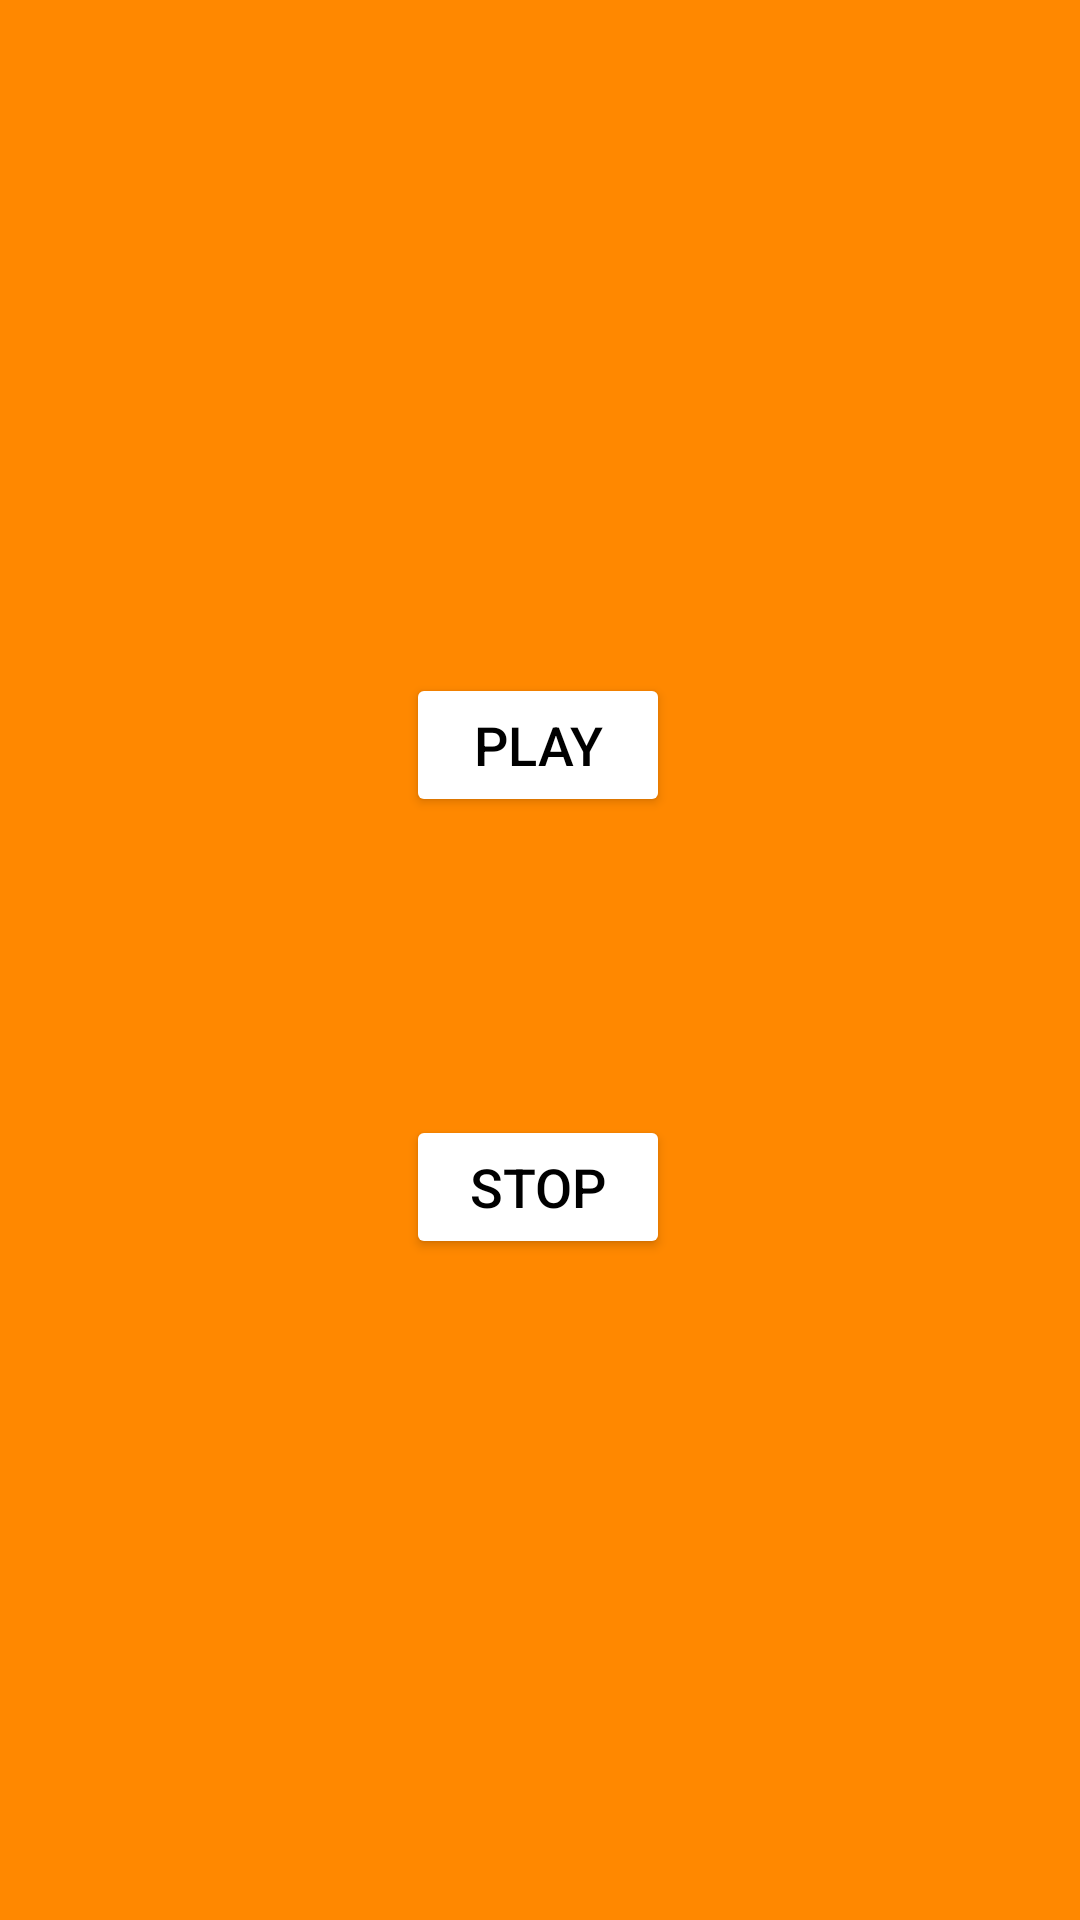

Here is an Android app screen rendered from its layout file. Give the layout XML and the strings, colors and styles it references.
<!-- AndroidManifest.xml: application theme Theme.ShoppingApplication -->
<!-- res/layout/fragment_home_2.xml -->
<?xml version="1.0" encoding="utf-8"?>
<androidx.constraintlayout.widget.ConstraintLayout xmlns:android="http://schemas.android.com/apk/res/android"
    xmlns:app="http://schemas.android.com/apk/res-auto"
    xmlns:tools="http://schemas.android.com/tools"
    android:layout_width="match_parent"
    android:layout_height="match_parent"
    android:background="@android:color/holo_orange_dark"
    tools:context=".activities.homeScreens.MediaPlayer">

    

    <Button
        android:id="@+id/playButton"
        android:layout_width="wrap_content"
        android:layout_height="wrap_content"
        android:layout_gravity="center"
        android:backgroundTint="@color/white"
        android:text="Play"
        android:textColor="@color/black"
        android:textSize="18sp"
        app:layout_constraintBottom_toBottomOf="parent"
        app:layout_constraintEnd_toEndOf="parent"
        app:layout_constraintHorizontal_bias="0.498"
        app:layout_constraintStart_toStartOf="parent"
        app:layout_constraintTop_toTopOf="parent"
        app:layout_constraintVertical_bias="0.379" />

    <Button
        android:id="@+id/stopButton"
        android:layout_width="wrap_content"
        android:layout_height="wrap_content"
        android:layout_gravity="center"
        android:backgroundTint="@color/white"
        android:text="Stop"
        android:textColor="@color/black"
        android:textSize="18sp"
        app:layout_constraintBottom_toBottomOf="parent"
        app:layout_constraintEnd_toEndOf="parent"
        app:layout_constraintHorizontal_bias="0.498"
        app:layout_constraintStart_toStartOf="parent"
        app:layout_constraintTop_toBottomOf="@+id/playButton"
        app:layout_constraintVertical_bias="0.311" />
</androidx.constraintlayout.widget.ConstraintLayout>
<!-- resources referenced by this layout -->
<resources>
  <style name="Theme.ShoppingApplication" parent="Theme.MaterialComponents.Light.NoActionBar">
          
          <item name="colorPrimary">@color/purple_500</item>
          <item name="colorPrimaryVariant">@color/purple_700</item>
          <item name="colorOnPrimary">@color/teal_200</item>
          
          <item name="colorSecondary">@color/teal_200</item>
          <item name="colorSecondaryVariant">@color/teal_700</item>
          <item name="colorOnSecondary">@color/black</item>
          
          <item name="android:statusBarColor" tools:targetApi="l">?attr/colorPrimaryVariant</item>
          
      </style>
  <!-- not gathered from this repository: default colours our renderer supplied (Android Studio template values) -->
  <color name="purple_500">#FF6200EE</color>
  <color name="purple_700">#FF3700B3</color>
  <color name="teal_200">#FF03DAC5</color>
  <color name="teal_700">#FF018786</color>
  <color name="black">#FF000000</color>
  <color name="white">#FFFFFFFF</color>
</resources>
